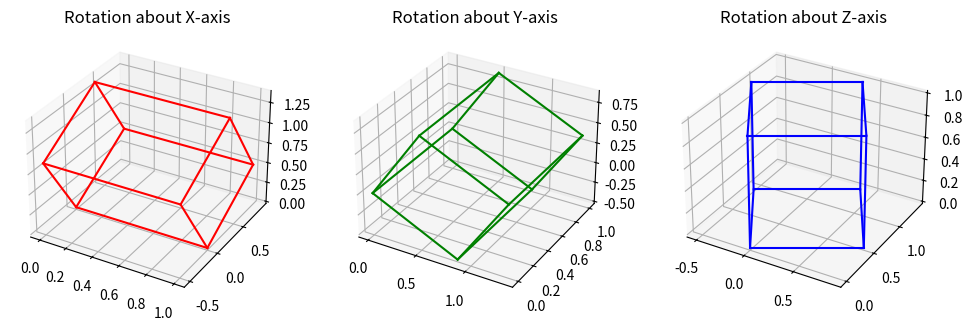

This chart was generated by the following Python code:
#2. Implement rotations about the X-axis and Y-axis and compare their effects with rotation about the Z-axis.

import numpy as np
import matplotlib.pyplot as plt
from mpl_toolkits.mplot3d import Axes3D

def make_cube():
    pts = np.array([
        [0,0,0,1], [1,0,0,1], [1,1,0,1], [0,1,0,1],
        [0,0,1,1], [1,0,1,1], [1,1,1,1], [0,1,1,1]
    ]).T
    return pts

def plot_cube(ax, pts, style='b-'):
    edges = [
        (0,1),(1,2),(2,3),(3,0),
        (4,5),(5,6),(6,7),(7,4),
        (0,4),(1,5),(2,6),(3,7)
    ]
    xs, ys, zs = pts[0], pts[1], pts[2]
    for i,j in edges:
        ax.plot([xs[i],xs[j]],[ys[i],ys[j]],[zs[i],zs[j]],style)

def transform_points(pts, M):
    return M @ pts

theta = np.pi/6

Rx = np.array([
    [1,0,0,0],
    [0,np.cos(theta),-np.sin(theta),0],
    [0,np.sin(theta), np.cos(theta),0],
    [0,0,0,1]
])

Ry = np.array([
    [np.cos(theta),0,np.sin(theta),0],
    [0,1,0,0],
    [-np.sin(theta),0,np.cos(theta),0],
    [0,0,0,1]
])

Rz = np.array([
    [np.cos(theta),-np.sin(theta),0,0],
    [np.sin(theta), np.cos(theta),0,0],
    [0,0,1,0],
    [0,0,0,1]
])

cube = make_cube()

cube_x = transform_points(cube, Rx)
cube_y = transform_points(cube, Ry)
cube_z = transform_points(cube, Rz)

fig = plt.figure(figsize=(12,4))

ax1 = fig.add_subplot(131, projection='3d')
plot_cube(ax1, cube_x, 'r-')
ax1.set_title("Rotation about X-axis")

ax2 = fig.add_subplot(132, projection='3d')
plot_cube(ax2, cube_y, 'g-')
ax2.set_title("Rotation about Y-axis")

ax3 = fig.add_subplot(133, projection='3d')
plot_cube(ax3, cube_z, 'b-')
ax3.set_title("Rotation about Z-axis")

plt.show()
